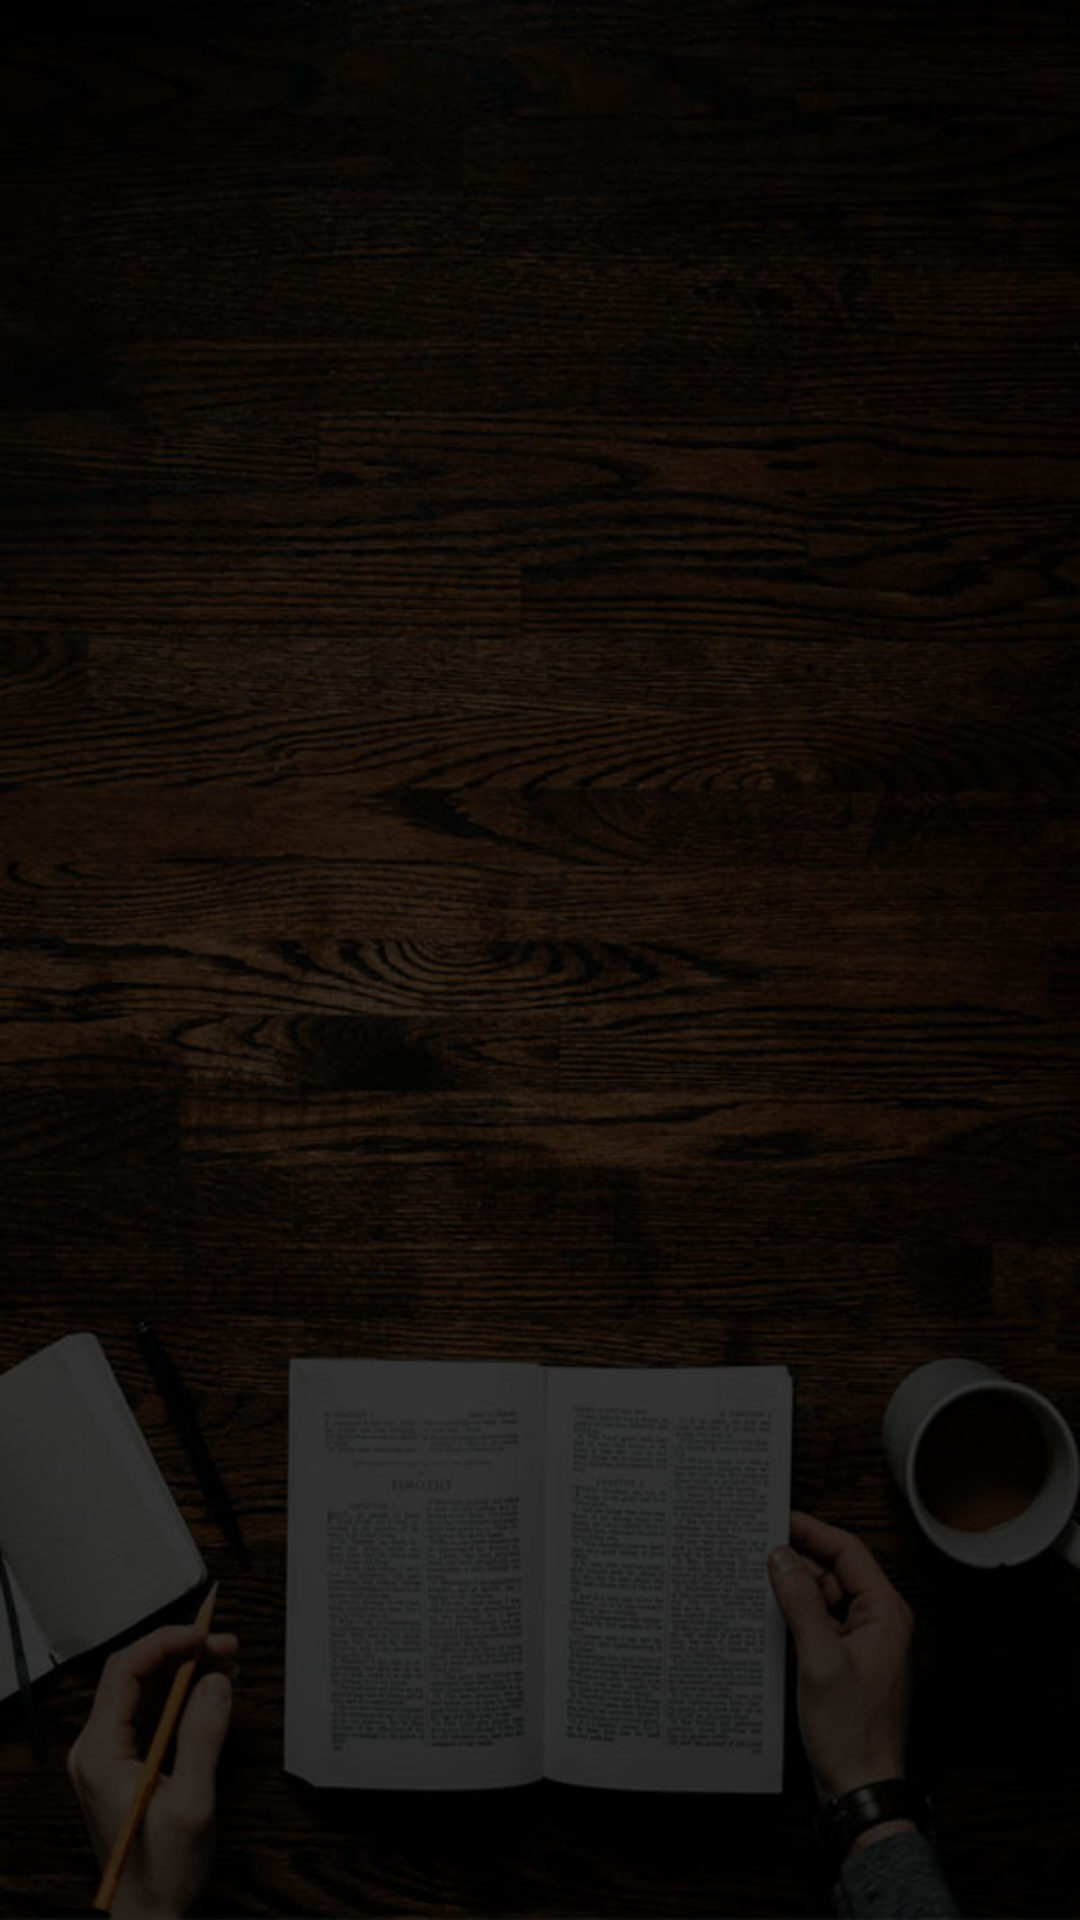

Here is an Android app screen rendered from its layout file. Give the layout XML and the strings, colors and styles it references.
<!-- AndroidManifest.xml: application theme Theme.True_edu_application -->
<!-- res/layout/nav_header.xml -->
<ImageView
    xmlns:android="http://schemas.android.com/apk/res/android"
    android:id="@+id/nav_header_imageView"
    android:layout_width="match_parent"
    android:layout_height="260dp"
    android:scaleType="centerCrop"
    android:background="@drawable/nv"
     />
<!-- resources referenced by this layout -->
<resources>
  <!-- drawable nv: jpg bitmap (drawable, 79553 bytes) -->
  <style name="Theme.True_edu_application" parent="Base.Theme.True_edu_application" />
  <style name="Base.Theme.True_edu_application" parent="Theme.Material3.DayNight.NoActionBar">
          
          
      </style>
</resources>
